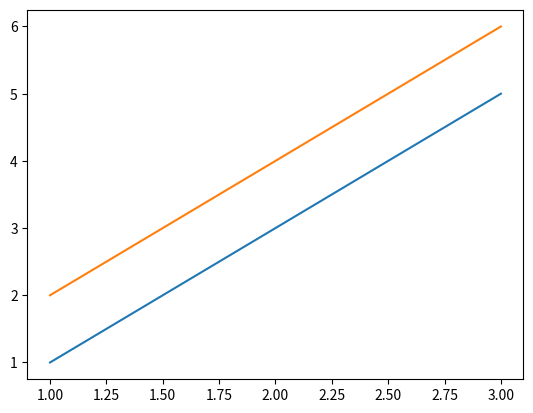

Write the Python code that produced this figure.
import matplotlib.pyplot as plt
import numpy as np

x = [1, 2, 3]
y = np.array([[1, 2], [3, 4], [5, 6]])

plt.plot(x, y)

plt.show()